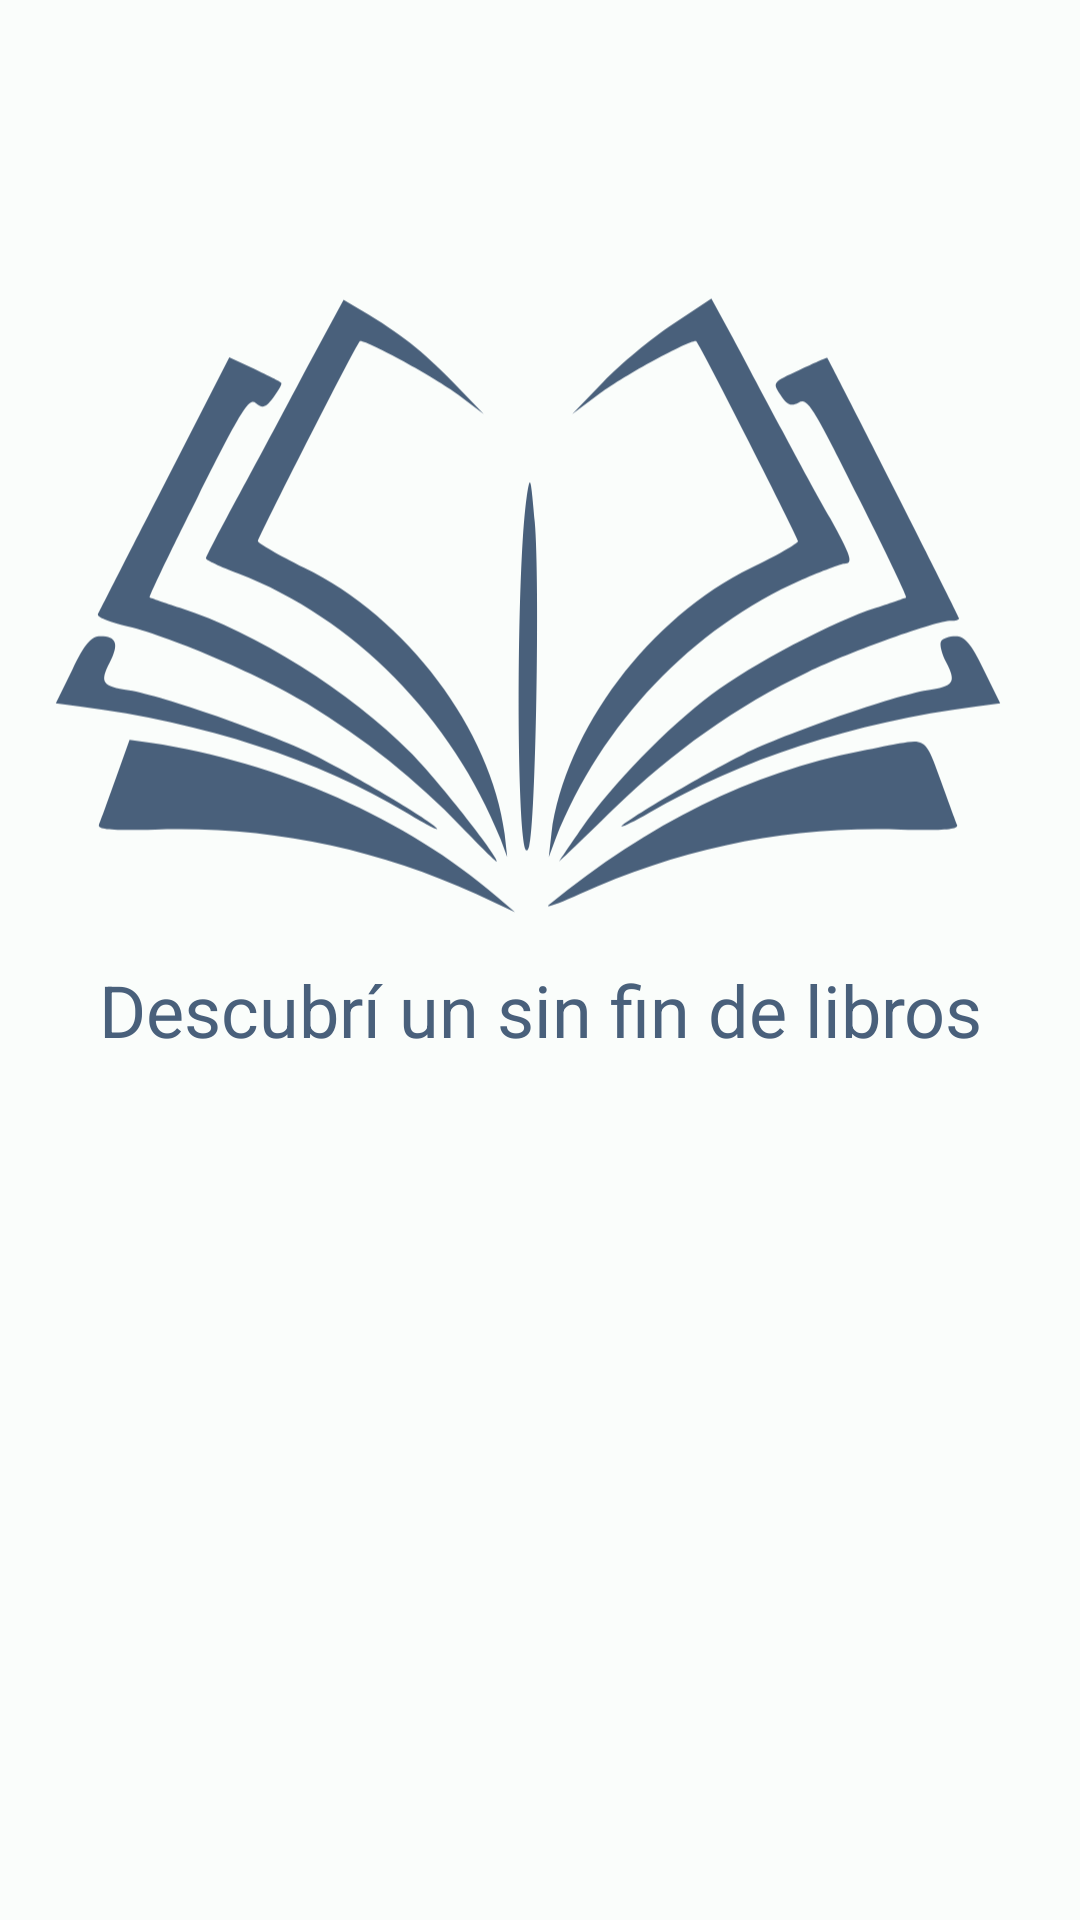

Android layout source for this screen:
<!-- AndroidManifest.xml: application theme Theme.AlejandriaApp -->
<!-- res/layout/fragment_search.xml -->
<layout xmlns:android="http://schemas.android.com/apk/res/android"
    xmlns:app="http://schemas.android.com/apk/res-auto">

    <androidx.constraintlayout.widget.ConstraintLayout
        android:layout_width="match_parent"
        android:layout_height="match_parent"
        android:gravity="center">

        <ImageView
            android:id="@+id/image_view"
            android:layout_width="@dimen/search_logo_size"
            android:layout_height="@dimen/search_logo_size"
            android:src="@drawable/alejandria_logo"
            app:layout_constraintBottom_toTopOf="@+id/text_view"
            app:layout_constraintEnd_toEndOf="parent"
            app:layout_constraintStart_toStartOf="parent"
            app:layout_constraintTop_toTopOf="parent"
            app:tint="@color/md_theme_light_tertiary" />

        <TextView
            android:id="@+id/text_view"
            android:layout_width="wrap_content"
            android:layout_height="wrap_content"
            android:layout_marginTop="@dimen/search_margin_icon_text"
            android:text="@string/texto_imagen"
            android:textAlignment="center"
            android:textColor="@color/md_theme_light_tertiary"
            android:textSize="@dimen/search_text_size"
            app:layout_constraintEnd_toEndOf="parent"
            app:layout_constraintStart_toStartOf="parent"
            app:layout_constraintTop_toBottomOf="@id/image_view" />

    </androidx.constraintlayout.widget.ConstraintLayout>

</layout>
<!-- resources referenced by this layout -->
<resources>
  <color name="md_theme_light_tertiary">#49607B</color>
  <dimen name="search_logo_size">400dp</dimen>
  <dimen name="search_margin_icon_text">-80dp</dimen>
  <dimen name="search_text_size">24sp</dimen>
  <string name="texto_imagen">Descubrí un sin fin de libros</string>
  <style name="Theme.AlejandriaApp" parent="Base.Theme.AlejandriaApp" />
  <color name="md_theme_light_primary">#006A66</color>
  <color name="md_theme_light_onPrimary">#FFFFFF</color>
  <color name="md_theme_light_primaryContainer">#70F7F0</color>
  <color name="md_theme_light_onPrimaryContainer">#00201E</color>
  <color name="md_theme_light_secondary">#4A6361</color>
  <color name="md_theme_light_onSecondary">#FFFFFF</color>
  <color name="md_theme_light_secondaryContainer">#CCE8E5</color>
  <color name="md_theme_light_onSecondaryContainer">#051F1E</color>
  <color name="md_theme_light_onTertiary">#FFFFFF</color>
  <color name="md_theme_light_tertiaryContainer">#D0E4FF</color>
  <color name="md_theme_light_onTertiaryContainer">#011D34</color>
  <color name="md_theme_light_error">#BA1A1A</color>
  <color name="md_theme_light_errorContainer">#FFDAD6</color>
  <color name="md_theme_light_onError">#FFFFFF</color>
  <color name="md_theme_light_onErrorContainer">#410002</color>
  <color name="md_theme_light_background">#FAFDFB</color>
  <color name="md_theme_light_onBackground">#191C1C</color>
  <color name="md_theme_light_surface">#FAFDFB</color>
  <color name="md_theme_light_onSurface">#191C1C</color>
  <color name="md_theme_light_surfaceVariant">#DAE5E3</color>
  <color name="md_theme_light_onSurfaceVariant">#3F4948</color>
  <color name="md_theme_light_outline">#6F7978</color>
  <color name="md_theme_light_inverseOnSurface">#EFF1F0</color>
  <color name="md_theme_light_inverseSurface">#2D3131</color>
  <color name="md_theme_light_inversePrimary">#4EDAD3</color>
</resources>
